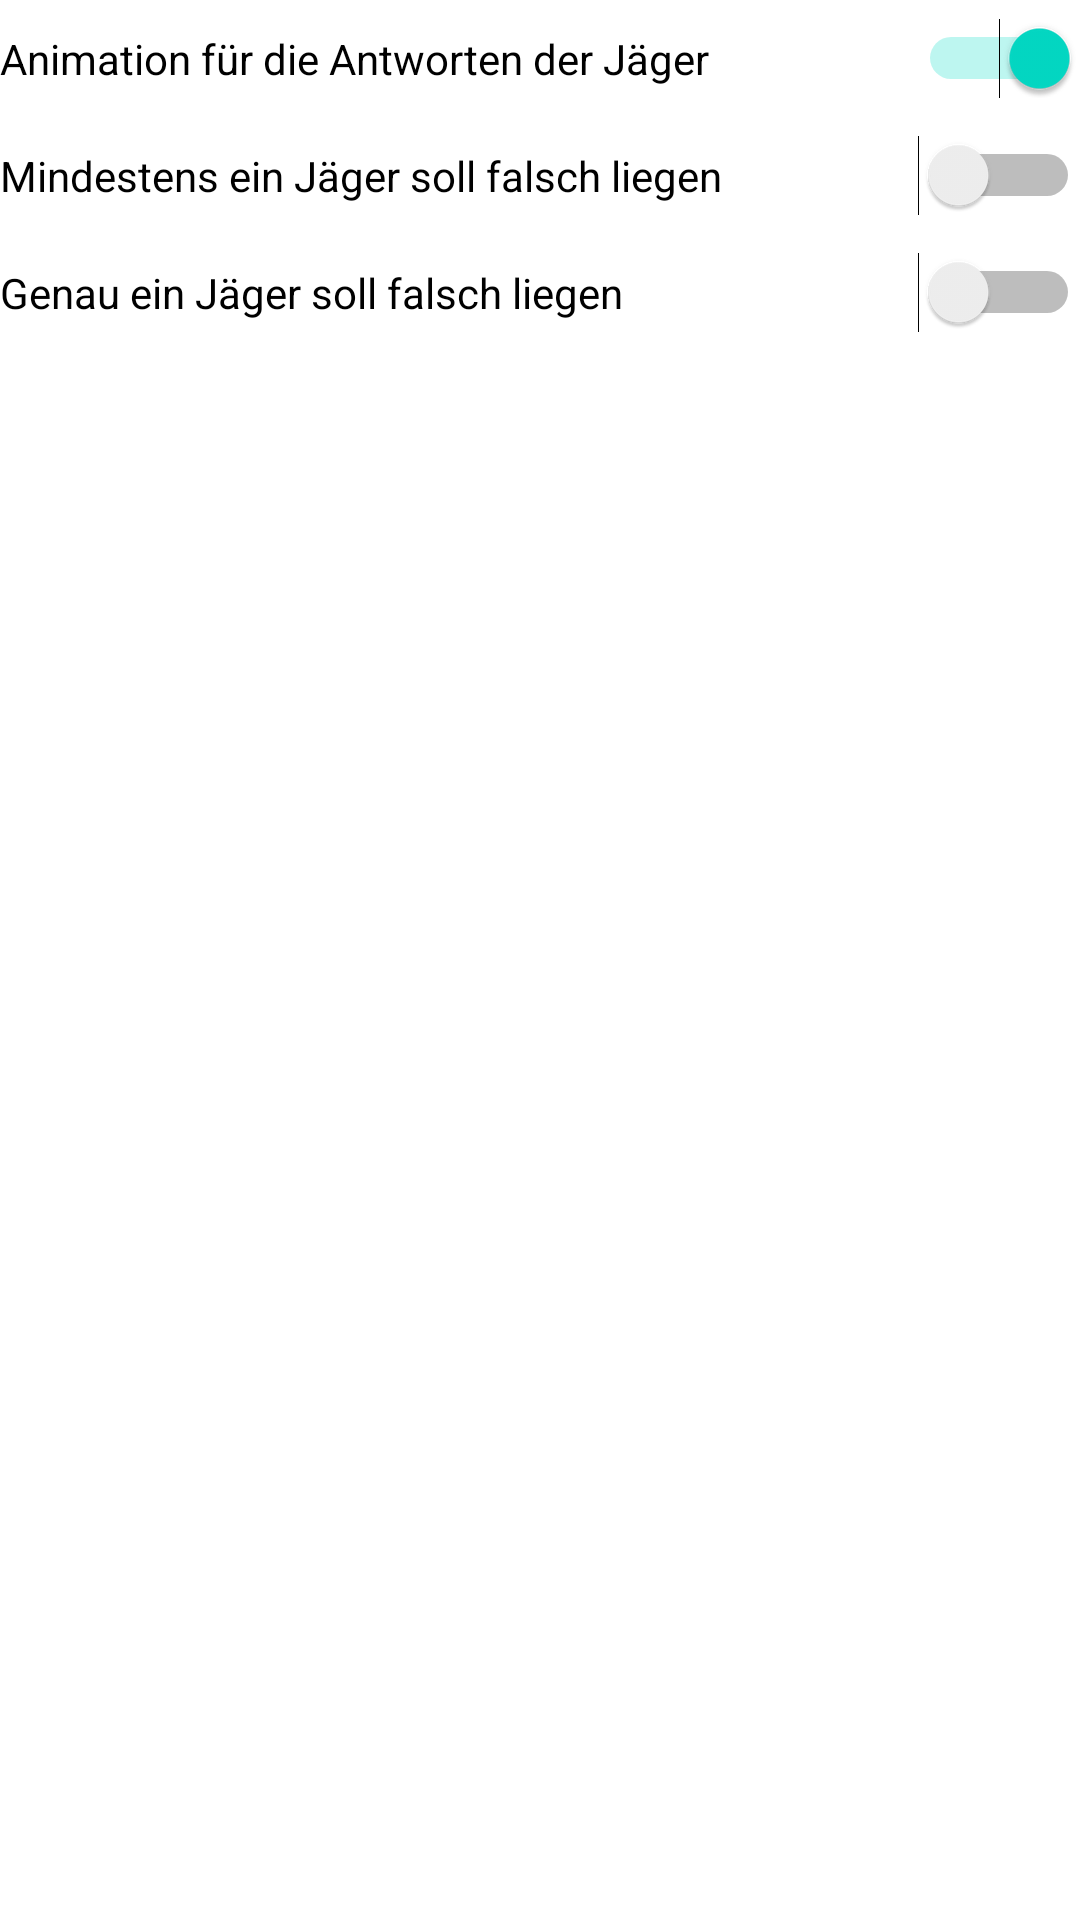

This screen was rendered from an Android layout file. Write that file and the resources it references.
<!-- AndroidManifest.xml: application theme Theme.GefragtGejagt -->
<!-- res/layout/settings_activity.xml -->
<?xml version="1.0" encoding="utf-8"?>
<LinearLayout xmlns:android="http://schemas.android.com/apk/res/android"
    xmlns:tools="http://schemas.android.com/tools"
    android:layout_width="match_parent"
    android:layout_height="match_parent"
    android:gravity="top"
    android:orientation="vertical"
    android:layout_margin="20dp"

    >


    <Switch
        android:id="@+id/animation_switch"
        android:layout_width="match_parent"
        android:layout_height="wrap_content"
        android:paddingVertical="10dp"
        android:text="Animation für die Antworten der Jäger"
        android:checked="true"/>

    <Switch
        android:id="@+id/min_one_switch"
        android:layout_width="match_parent"
        android:layout_height="wrap_content"
        android:paddingVertical="10dp"
        android:text="Mindestens ein Jäger soll falsch liegen" />

    <Switch
        android:id="@+id/exact_one_switch"
        android:layout_width="match_parent"
        android:layout_height="wrap_content"
        android:paddingVertical="10dp"
        android:text="Genau ein Jäger soll falsch liegen" />




</LinearLayout>
<!-- resources referenced by this layout -->
<resources>
  <style name="Theme.GefragtGejagt" parent="Theme.MaterialComponents.DayNight.DarkActionBar">
          
          <item name="colorPrimary">@color/purple_500</item>
          <item name="colorPrimaryVariant">@color/purple_700</item>
          <item name="colorOnPrimary">@color/white</item>
          
          <item name="colorSecondary">@color/teal_200</item>
          <item name="colorSecondaryVariant">@color/teal_700</item>
          <item name="colorOnSecondary">@color/black</item>
          
          <item name="android:statusBarColor">?attr/colorPrimaryVariant</item>
          
      </style>
  <!-- not gathered from this repository: default colours our renderer supplied (Android Studio template values) -->
  <color name="purple_500">#FF6200EE</color>
  <color name="purple_700">#FF3700B3</color>
  <color name="teal_200">#FF03DAC5</color>
  <color name="teal_700">#FF018786</color>
  <color name="black">#FF000000</color>
  <color name="white">#FFFFFFFF</color>
</resources>
